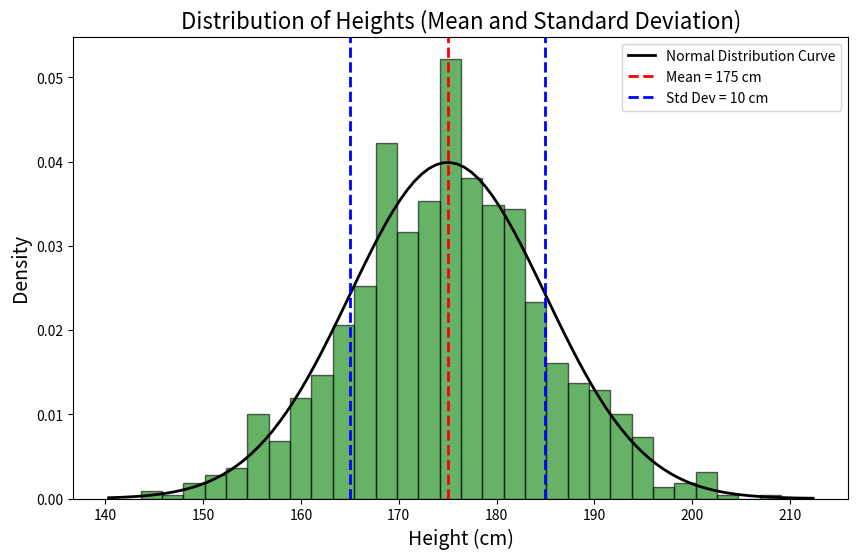

Write Python code to recreate this figure.
import numpy as np
import matplotlib.pyplot as plt

# Step 1: Real-time example - Heights of adult men
mean_height = 175    # Mean height in cm
std_dev_height = 10  # Standard deviation in cm
sample_size = 1000   # Let's simulate 1000 people

# Generate random heights that follow a normal distribution
heights = np.random.normal(mean_height, std_dev_height, sample_size)

# Step 2: Plot the histogram of the height data
plt.figure(figsize=(10, 6))
count, bins, ignored = plt.hist(heights, bins=30, density=True, alpha=0.6, color='g', edgecolor='black')

# Step 3: Plot the normal distribution curve (theoretical)
xmin, xmax = plt.xlim()  # Get the current x-axis limits
x = np.linspace(xmin, xmax, 100)  # Generate 100 points between xmin and xmax
p = 1/(std_dev_height * np.sqrt(2 * np.pi)) * np.exp(-(x - mean_height)**2 / (2 * std_dev_height**2))  # PDF formula

# Plot the normal distribution curve
plt.plot(x, p, 'k', linewidth=2, label='Normal Distribution Curve')

# Step 4: Display mean and standard deviation
plt.axvline(mean_height, color='r', linestyle='dashed', linewidth=2, label=f'Mean = {mean_height} cm')
plt.axvline(mean_height - std_dev_height, color='b', linestyle='dashed', linewidth=2, label=f'Std Dev = {std_dev_height} cm')
plt.axvline(mean_height + std_dev_height, color='b', linestyle='dashed', linewidth=2)

# Step 5: Add labels and title
plt.title("Distribution of Heights (Mean and Standard Deviation)", fontsize=16)
plt.xlabel("Height (cm)", fontsize=14)
plt.ylabel("Density", fontsize=14)
plt.legend()

# Step 6: Show the plot
plt.show()
